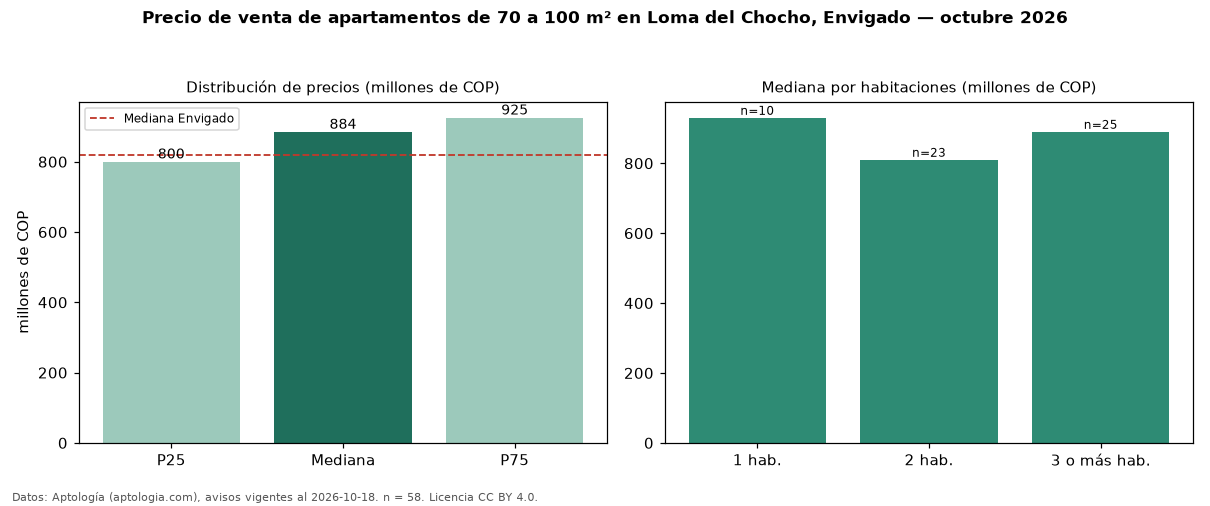

Source data for this figure (header and first rows):
seccion, metrica, valor, moneda, n
filtro, area3, de 70 a 100 m², , 58
precio, p25, 799992500, COP, 58
precio, mediana, 884500000, COP, 58
precio, p75, 925000000, COP, 58
precio, minimo, 580000000, COP, 58
precio, maximo, 1100000000, COP, 58
m2, mediana_precio_m2, 9794866, COP, 58
m2, area_mediana_m2, 87.5, m2, 58
admin, mediana_admin_mes, 650000, COP, 32
banos, mediana_banos, 2.0, , 
parqueadero, pct_con_parqueadero, 100.0, %, 57
estrato, estrato_mas_frecuente, 5, , 57
habitaciones, 1, 930000000, COP, 10
habitaciones, 2, 810000000, COP, 23
habitaciones, 3+, 890000000, COP, 25
ciudad, mediana_ciudad_referencia, 820000000, COP, 
ciudad, mediana_m2_ciudad, 8452381, COP, 
fuente, fecha_datos, 2026-10-18, , 
fuente, atribucion, https://www.aptologia.com/venta/envigado…, , 
fuente, licencia, CC BY 4.0, , 
